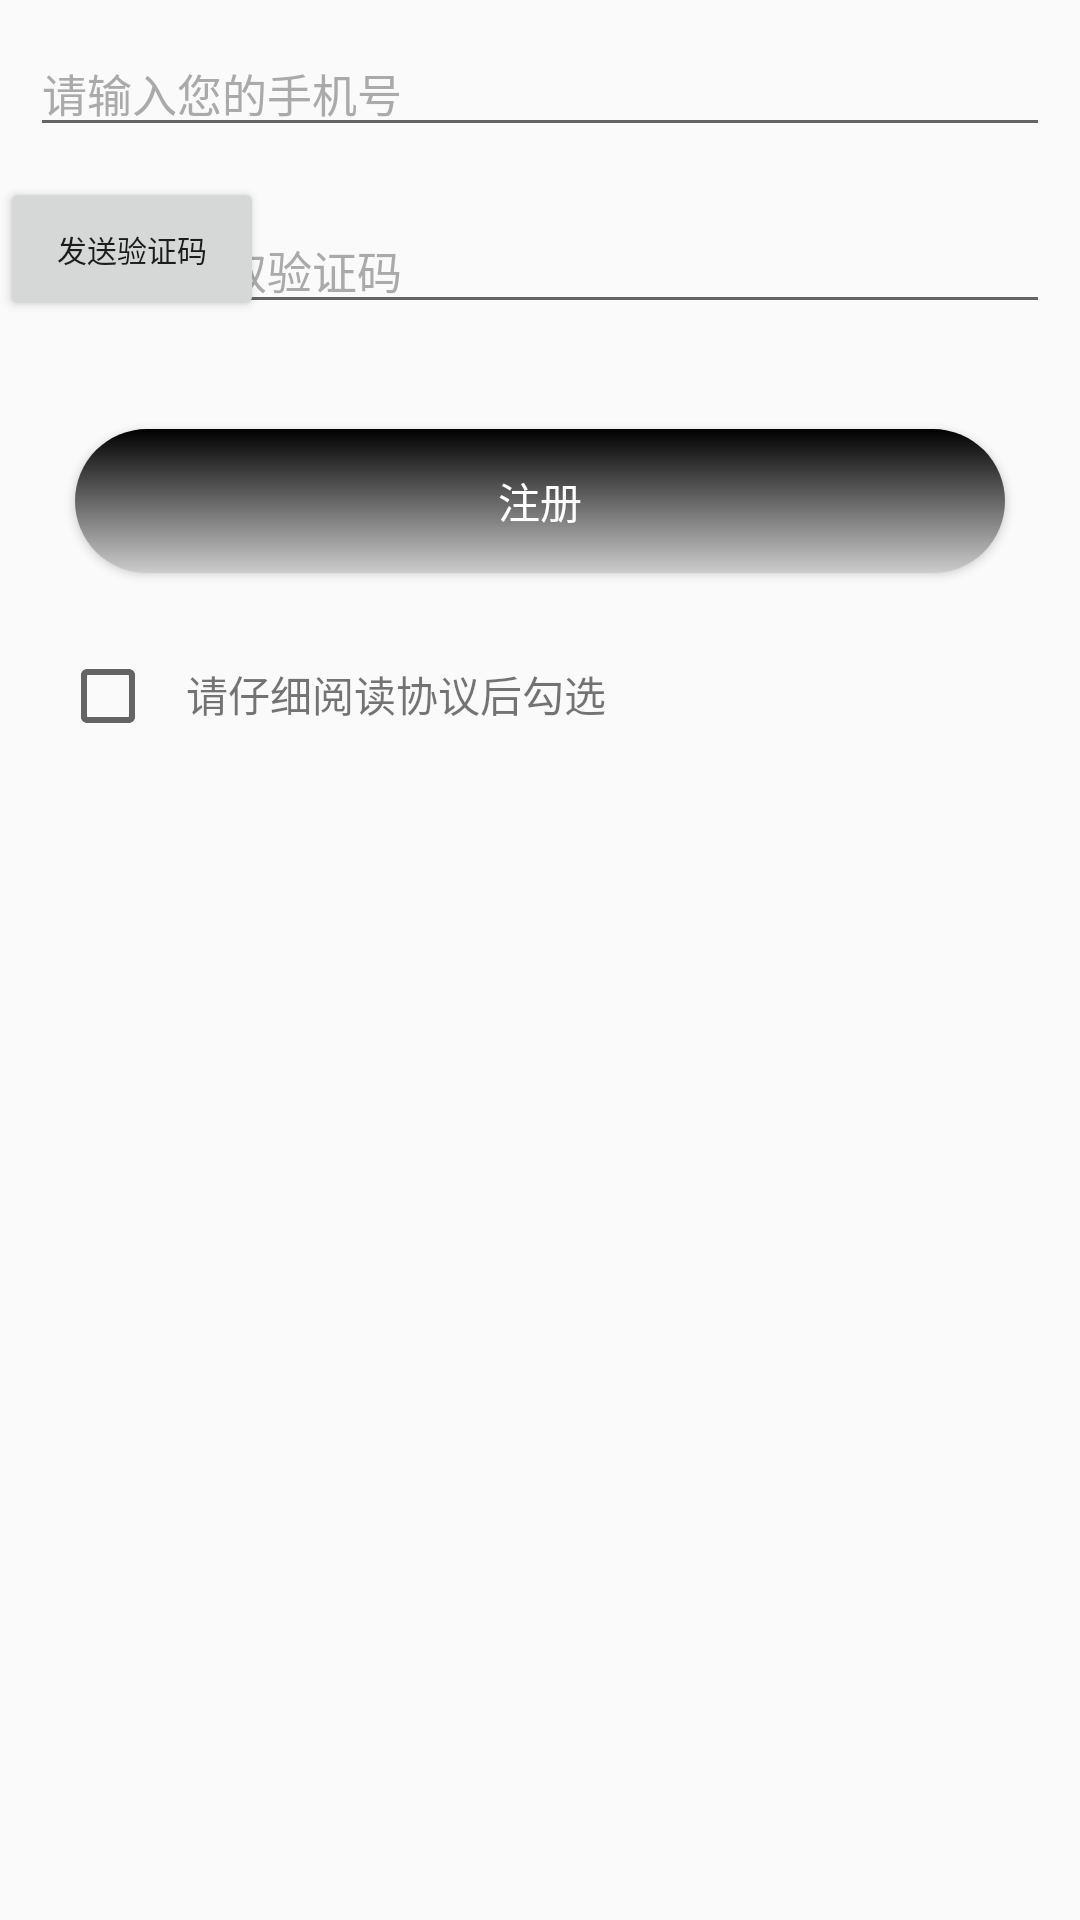

Reconstruct the res/layout file that produces this screen, plus the resources it refers to.
<!-- AndroidManifest.xml: application theme AppTheme -->
<!-- res/layout/register_layout.xml -->
<?xml version="1.0" encoding="utf-8"?>
<android.support.constraint.ConstraintLayout
    xmlns:android="http://schemas.android.com/apk/res/android" android:layout_width="match_parent"
    android:layout_height="match_parent">
    <LinearLayout
        android:orientation="vertical"
        android:layout_width="match_parent"
        android:layout_height="match_parent">
        <EditText
            android:layout_margin="10dp"
            android:textColorHint="#AAAAAA"
            android:textSize="15dp"
            android:hint="@string/input_phone"
            android:layout_width="match_parent"
            android:layout_height="wrap_content" />

        <FrameLayout
            android:layout_width="match_parent"
            android:layout_height="wrap_content"
            android:orientation="horizontal">

            <EditText
                android:layout_width="match_parent"
                android:layout_height="wrap_content"
                android:layout_margin="10dp"
                android:layout_weight="1"
                android:hint="请点击获取验证码"
                android:textColorHint="#AAAAAA"
                android:textSize="15dp" />

            <Button
                android:id="@+id/button2"
                android:textSize="10dp"
                android:layout_width="wrap_content"
                android:layout_height="wrap_content"
                android:text="发送验证码" />
        </FrameLayout>

        <LinearLayout
            android:orientation="horizontal"
            android:layout_width="match_parent"
            android:layout_height="wrap_content">
            <Button
                android:text="注册"
                android:background="@drawable/button_shape_normal"
                android:textColor="#ffffff"
                android:layout_gravity="center"
                android:layout_width="match_parent"
                android:layout_margin="25dp"
                android:layout_height="wrap_content" />
        </LinearLayout>
        <LinearLayout
            android:orientation="horizontal"
            android:layout_width="wrap_content"
            android:layout_height="wrap_content">

            <CheckBox
                android:layout_width="wrap_content"
                android:layout_height="wrap_content"
                android:layout_marginLeft="20dp" />

            <TextView
                android:layout_width="295dp"
                android:layout_height="wrap_content"
                android:layout_marginLeft="10dp"
                android:text="请仔细阅读协议后勾选" />
        </LinearLayout>

    </LinearLayout>

</android.support.constraint.ConstraintLayout>
<!-- resources referenced by this layout -->
<resources>
  <!-- drawable button_shape_normal (drawable) -->
  <?xml version="1.0" encoding="utf-8"?>
  <shape xmlns:android="http://schemas.android.com/apk/res/android"
      android:shape="rectangle">
      
      <corners android:radius="30dp"/>
      
      <gradient
          android:angle="90"
          android:startColor="#cccccc"
          android:endColor="#000000"
          />
  </shape>
  <string name="input_phone">请输入您的手机号</string>
  <style name="AppTheme" parent="Theme.AppCompat.Light.DarkActionBar">
          
          <item name="colorPrimary">@color/colorPrimary</item>
          <item name="colorPrimaryDark">@color/colorPrimaryDark</item>
          <item name="colorAccent">@color/colorAccent</item>
          
          <item name="android:windowTranslucentStatus">true</item>
          
          <item name="android:windowTranslucentNavigation">true</item>
      </style>
  <!-- not gathered from this repository: default colours our renderer supplied (Android Studio template values) -->
  <color name="colorPrimary">#FF6200EE</color>
  <color name="colorPrimaryDark">#FF3700B3</color>
  <color name="colorAccent">#FF03DAC5</color>
</resources>
